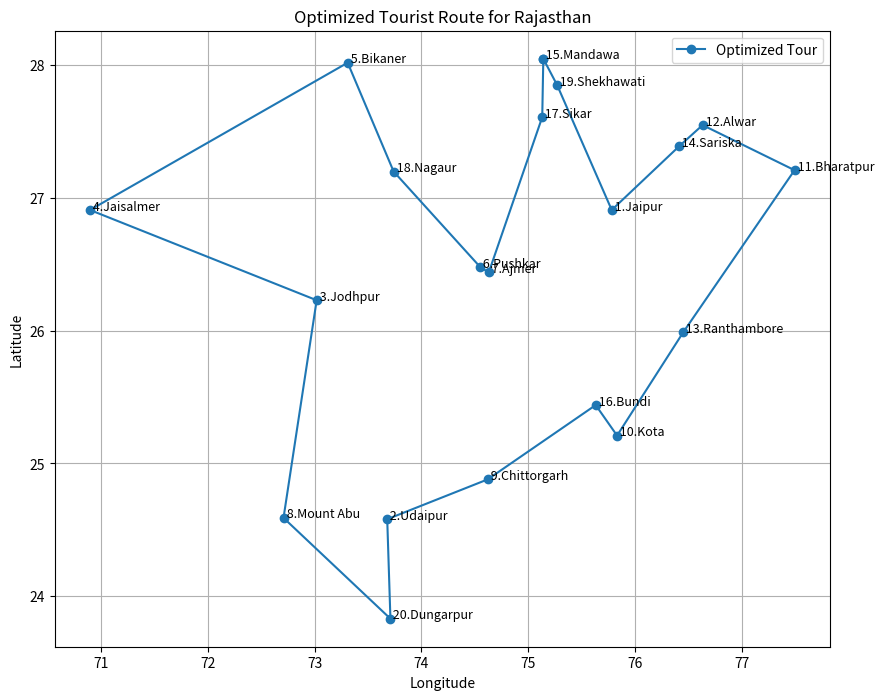
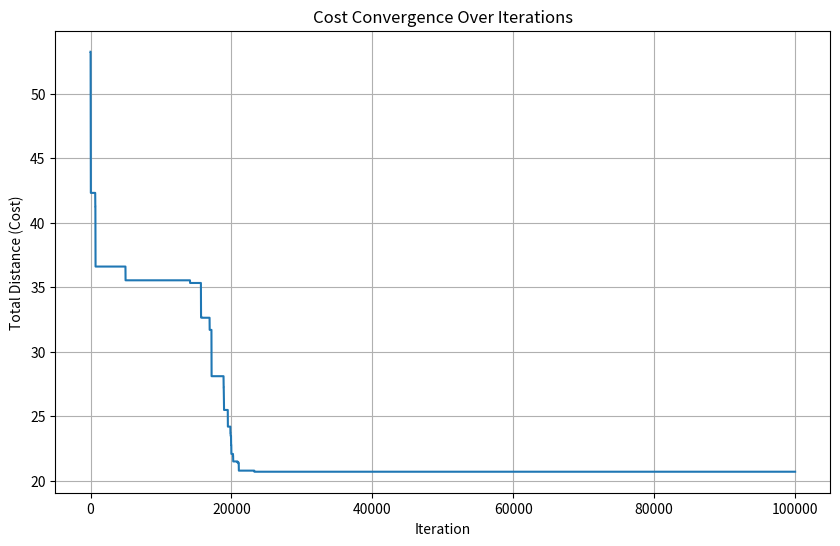

These figures' Python source, in order:
import math
import random
import numpy as np
import matplotlib.pyplot as plt

# --- 1. PROBLEM SETUP: CITIES AND COORDINATES ---

# Dictionary of 20 tourist locations in Rajasthan and their (latitude, longitude)
cities = {
    "Jaipur": (26.91, 75.78),
    "Udaipur": (24.58, 73.68),
    "Jodhpur": (26.23, 73.02),
    "Jaisalmer": (26.91, 70.90),
    "Bikaner": (28.02, 73.31),
    "Pushkar": (26.48, 74.55),
    "Ajmer": (26.44, 74.63),
    "Mount Abu": (24.59, 72.71),
    "Chittorgarh": (24.88, 74.62),
    "Kota": (25.21, 75.83),
    "Bharatpur": (27.21, 77.49),
    "Alwar": (27.55, 76.63),
    "Ranthambore": (25.99, 76.45),
    "Sariska": (27.39, 76.41),
    "Mandawa": (28.05, 75.14),
    "Bundi": (25.44, 75.63),
    "Sikar": (27.61, 75.13),
    "Nagaur": (27.20, 73.74),
    "Shekhawati": (27.85, 75.27),
    "Dungarpur": (23.83, 73.71)
}

# Extract city names and coordinates for easier access
city_names = list(cities.keys())
coordinates = np.array([cities[name] for name in city_names])
num_cities = len(cities)


# --- 2. HELPER FUNCTIONS ---

def calculate_total_distance(tour, coords):
    """Calculates the total Euclidean distance of a tour."""
    total_dist = 0
    for i in range(num_cities):
        # Get coordinates for the current and next city in the tour
        from_city_idx = tour[i]
        to_city_idx = tour[(i + 1) % num_cities] # Use modulo for wrap-around
        
        # Calculate Euclidean distance and add to total
        dist = np.linalg.norm(coords[from_city_idx] - coords[to_city_idx])
        total_dist += dist
    return total_dist

# --- 3. SIMULATED ANNEALING ALGORITHM ---

def simulated_annealing(coords, initial_temp, cooling_rate, iterations):
    """
    Solves the TSP using Simulated Annealing.
    
    The core idea is to start with a random solution and iteratively improve it.
    To avoid getting stuck in a local minimum, the algorithm sometimes accepts a
    worse solution with a probability that decreases as the "temperature" cools.
    """
    # Start with a random tour
    current_tour = list(range(num_cities))
    random.shuffle(current_tour)
    current_cost = calculate_total_distance(current_tour, coords)
    
    # Keep track of the best solution found so far
    best_tour = current_tour[:]
    best_cost = current_cost
    
    cost_history = [current_cost]
    temperature = initial_temp
    
    print(f"Initial random tour cost: {current_cost:.2f}")

    for i in range(iterations):
        # Generate a neighbor tour using a "2-opt" swap
        # This is more effective than a simple two-city swap.
        # It picks a sub-section of the tour and reverses it.
        new_tour = current_tour[:]
        l, r = sorted(random.sample(range(num_cities), 2))
        new_tour[l:r+1] = reversed(new_tour[l:r+1])
        
        new_cost = calculate_total_distance(new_tour, coords)
        
        # Decide whether to accept the new tour
        cost_diff = new_cost - current_cost
        
        # Acceptance condition:
        # 1. If the new tour is better, always accept it.
        # 2. If it's worse, accept it with a probability e^(-cost_diff / temperature)
        if cost_diff < 0 or random.random() < math.exp(-cost_diff / temperature):
            current_tour = new_tour[:]
            current_cost = new_cost
        
        # Update the best solution found
        if current_cost < best_cost:
            best_tour = current_tour[:]
            best_cost = current_cost
            
        cost_history.append(best_cost)
        
        # Cool the temperature
        temperature *= cooling_rate
        
        # Optional: Print progress
        if (i + 1) % 10000 == 0:
            print(f"Iteration {i+1}/{iterations} | Best Cost: {best_cost:.2f}")
            
    return best_tour, best_cost, cost_history

# --- 4. VISUALIZATION FUNCTIONS ---

def plot_tour(tour, coords, names):
    """Plots the final tour map."""
    plt.figure(figsize=(10, 8))
    
    # Plot lines connecting cities in tour order
    ordered_coords = coords[tour]
    ordered_coords = np.vstack([ordered_coords, ordered_coords[0]]) # Add start point to end to close loop
    
    plt.plot(ordered_coords[:, 1], ordered_coords[:, 0], 'o-', label='Optimized Tour')
    
    # Plot city points and labels
    for i, name in enumerate(names):
        plt.text(coords[i, 1], coords[i, 0], f" {i+1}.{name}", fontsize=9)
    
    plt.title("Optimized Tourist Route for Rajasthan")
    plt.xlabel("Longitude")
    plt.ylabel("Latitude")
    plt.grid(True)
    plt.legend()
    plt.show()

def plot_cost_convergence(history):
    """Plots the cost over iterations to show convergence."""
    plt.figure(figsize=(10, 6))
    plt.plot(history)
    plt.title("Cost Convergence Over Iterations")
    plt.xlabel("Iteration")
    plt.ylabel("Total Distance (Cost)")
    plt.grid(True)
    plt.show()

# --- 5. MAIN EXECUTION ---

if __name__ == "__main__":
    # SA Hyperparameters
    INITIAL_TEMP = 10000.0
    COOLING_RATE = 0.9995  # Slower cooling can yield better results
    ITERATIONS = 100000
    
    # Run the algorithm
    best_tour_indices, best_tour_cost, cost_history = simulated_annealing(
        coordinates, INITIAL_TEMP, COOLING_RATE, ITERATIONS
    )
    
    # --- Print and Plot Results ---
    print("\n" + "="*40)
    print("Optimization Finished!")
    print(f"Final Optimized Tour Cost: {best_tour_cost:.2f}")
    print("="*40)
    
    print("\nOptimized Tour Sequence:")
    for i, city_index in enumerate(best_tour_indices):
        print(f"{i+1}. {city_names[city_index]}")

    # Visualize the results
    plot_tour(best_tour_indices, coordinates, city_names)
    plot_cost_convergence(cost_history)
